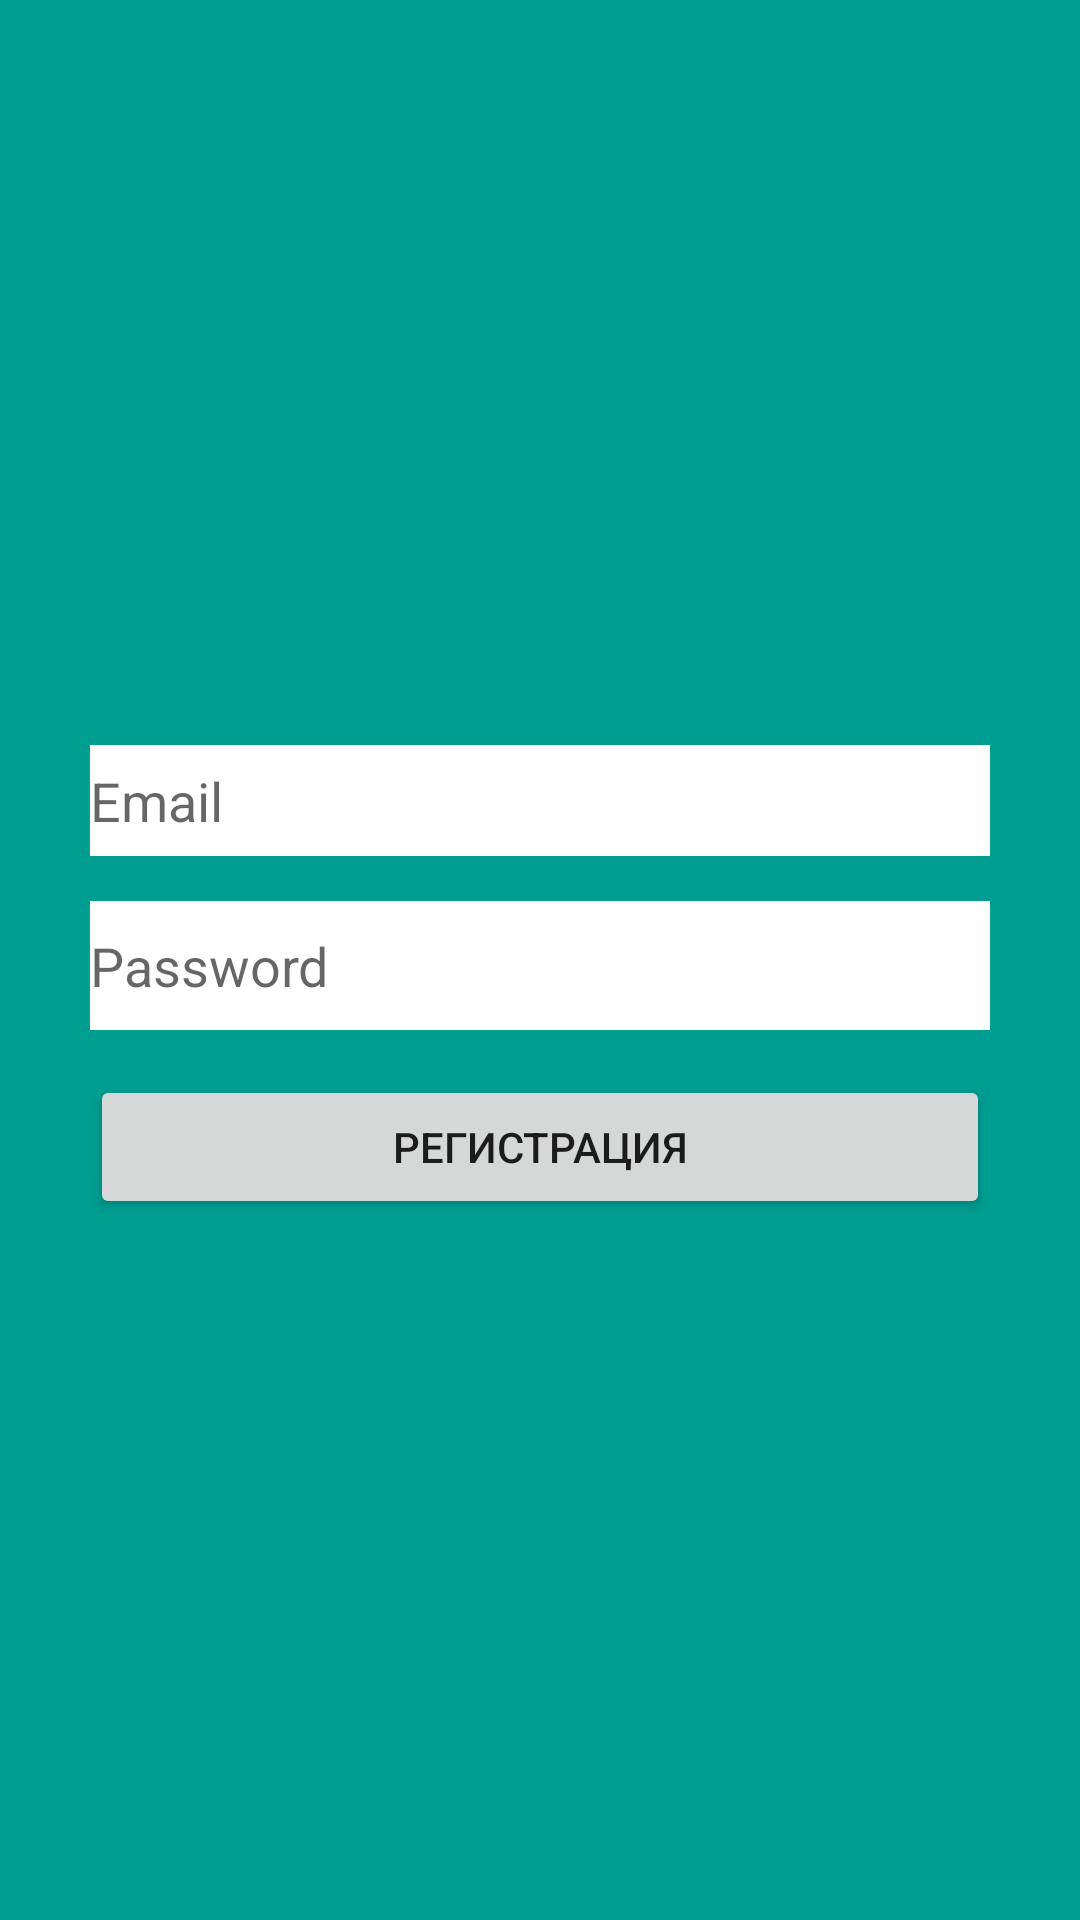

Layout XML and referenced resources for this Android screen:
<!-- AndroidManifest.xml: application theme AppTheme -->
<!-- res/layout/fragment_reg.xml -->
<?xml version="1.0" encoding="utf-8"?>
<LinearLayout xmlns:android="http://schemas.android.com/apk/res/android"
    android:layout_width="match_parent"
    android:layout_height="wrap_content"
    android:background="#009D91"
    android:gravity="center"
    android:orientation="vertical">

    <EditText
        android:id="@+id/editText"
        android:layout_width="match_parent"
        android:layout_height="37dp"
        android:layout_marginLeft="30dp"
        android:layout_marginTop="15dp"
        android:layout_marginRight="30dp"
        android:layout_marginBottom="15dp"
        android:background="#FFFFFF"
        android:ems="10"
        android:hint="Email"
        android:inputType="textPersonName" />

    <EditText
        android:id="@+id/editText2"
        android:layout_width="match_parent"
        android:layout_height="43dp"
        android:layout_marginLeft="30dp"
        android:layout_marginRight="30dp"
        android:layout_marginBottom="15dp"
        android:background="#FFFFFF"
        android:ems="10"
        android:hint="Password"
        android:inputType="textPersonName" />

    <Button
        android:id="@+id/register"
        android:layout_width="match_parent"
        android:layout_height="wrap_content"
        android:layout_marginLeft="30dp"
        android:layout_marginRight="30dp"
        android:text="Регистрация" />
</LinearLayout>
<!-- resources referenced by this layout -->
<resources>
  <style name="AppTheme" parent="Theme.AppCompat.Light.NoActionBar">
          
          <item name="colorPrimary">@color/colorPrimary</item>
          <item name="colorPrimaryDark">@color/colorPrimaryDark</item>
          <item name="colorAccent">@color/colorAccent</item>
      </style>
  <!-- not gathered from this repository: default colours our renderer supplied (Android Studio template values) -->
  <color name="colorPrimary">#FF6200EE</color>
  <color name="colorPrimaryDark">#FF3700B3</color>
  <color name="colorAccent">#FF03DAC5</color>
</resources>
